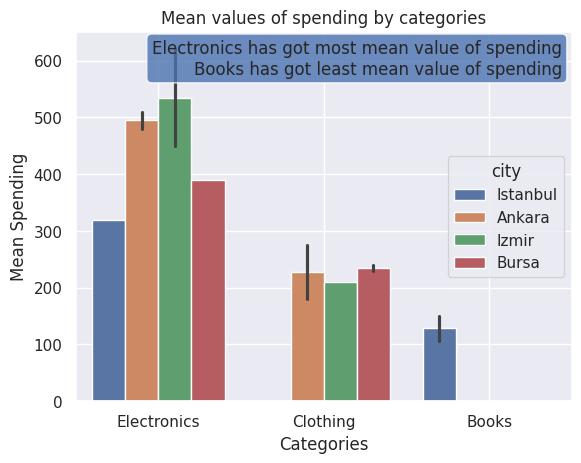
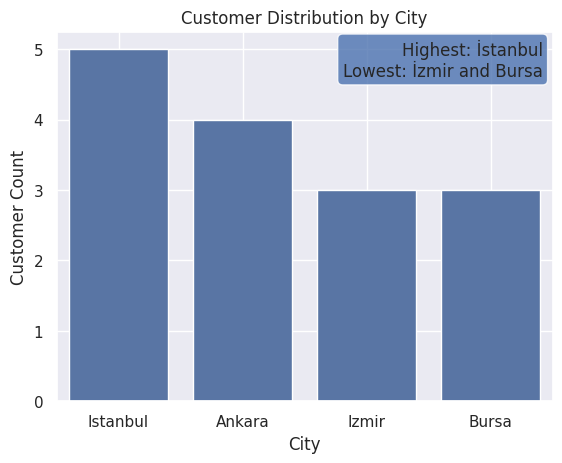
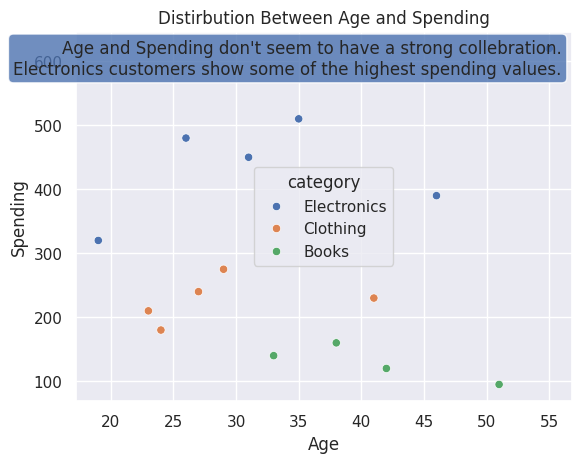
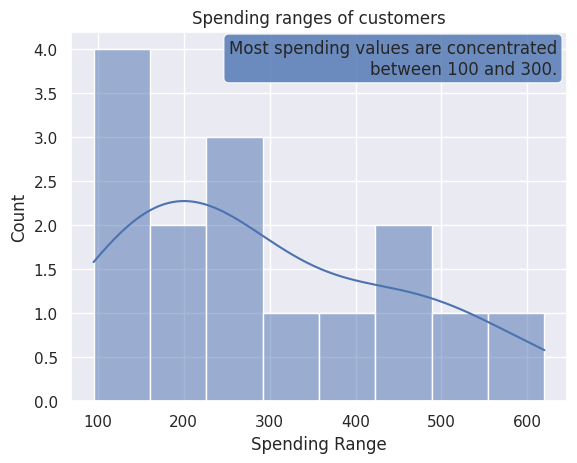
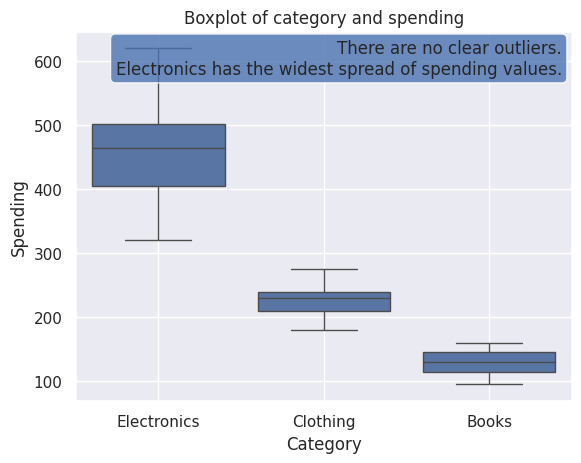
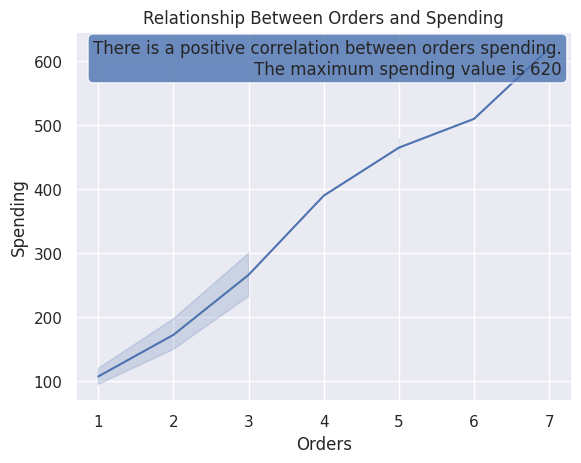
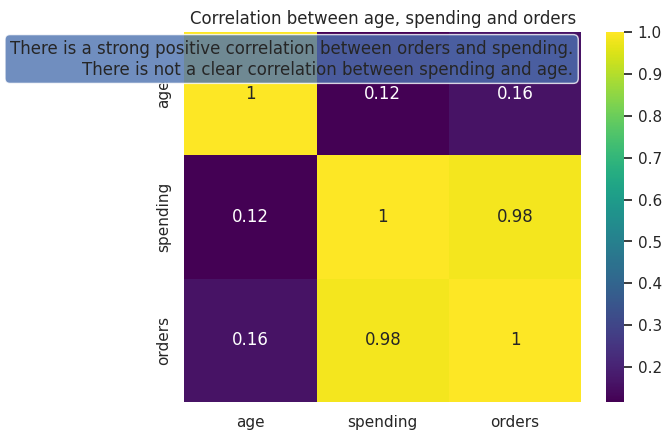
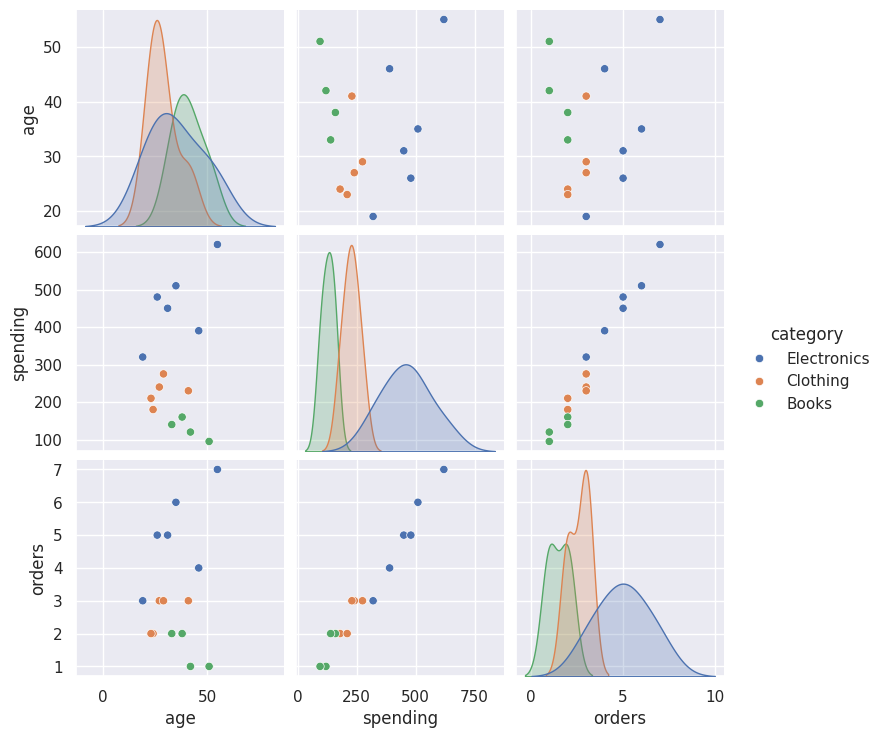

Reproduce these figures in Python, in order.
import seaborn as sns
from matplotlib import pyplot as plt
import pandas as pd

data = {
    "customer_id": range(1, 16),
    "age": [19, 24, 31, 42, 27, 35, 51, 23, 46, 38, 29, 55, 33, 41, 26],
    "city": [
        "Istanbul", "Ankara", "Izmir", "Istanbul", "Bursa",
        "Ankara", "Istanbul", "Izmir", "Bursa", "Istanbul",
        "Ankara", "Izmir", "Istanbul", "Bursa", "Ankara"
    ],
    "category": [
        "Electronics", "Clothing", "Electronics", "Books", "Clothing",
        "Electronics", "Books", "Clothing", "Electronics", "Books",
        "Clothing", "Electronics", "Books", "Clothing", "Electronics"
    ],
    "spending": [320, 180, 450, 120, 240, 510, 95, 210, 390, 160, 275, 620, 140, 230, 480],
    "orders": [3, 2, 5, 1, 3, 6, 1, 2, 4, 2, 3, 7, 2, 3, 5]
}

df = pd.DataFrame(data)


print("----------PART 1----------")

sns.set_theme()

sns.barplot(data=df, x="category", y="spending", hue="city")

plt.title("Mean values of spending by categories")
plt.xlabel("Categories")
plt.ylabel("Mean Spending")
plt.grid(True)

plt.text(
    0.98, 0.98,
    "Electronics has got most mean value of spending\n" \
    "Books has got least mean value of spending",
    transform=plt.gca().transAxes,
    ha="right",
    va="top",
    bbox=dict(boxstyle="round", alpha=0.8)
)

plt.show()


print("\n----------PART 2----------")

sns.set_theme()

sns.countplot(data=df, x="city")

plt.title("Customer Distribution by City")
plt.xlabel("City")
plt.ylabel("Customer Count")
plt.grid(True)

plt.text(
    0.98, 0.98,
    "Highest: İstanbul\n" \
    "Lowest: İzmir and Bursa",
    transform=plt.gca().transAxes,
    ha="right",
    va="top",
    bbox=dict(boxstyle="round", alpha=0.8)
)

plt.show()


print("\n----------PART 3----------")

sns.set_theme()

sns.scatterplot(data=df, x="age", y="spending", hue="category")

plt.title("Distirbution Between Age and Spending")
plt.xlabel("Age")
plt.ylabel("Spending")
plt.grid(True)

plt.text(
    0.98, 0.98,
    "Age and Spending don't seem to have a strong collebration.\n" \
    "Electronics customers show some of the highest spending values.",
    transform=plt.gca().transAxes,
    ha="right",
    va="top",
    bbox=dict(boxstyle="round", alpha=0.8)
)

plt.show()


print("\n----------PART 4----------")

sns.set_theme()

sns.histplot(data=df, x="spending", bins=8, kde=True)

plt.title("Spending ranges of customers")
plt.xlabel("Spending Range")
plt.ylabel("Count")
plt.grid(True)

plt.text(
    0.98, 0.98,
    "Most spending values are concentrated\nbetween 100 and 300.",
    transform=plt.gca().transAxes,
    ha="right",
    va="top",
    bbox=dict(boxstyle="round", alpha=0.8)
)

plt.show()


print("\n----------PART 5----------")

sns.set_theme()

sns.boxplot(data=df, x="category", y="spending")

plt.title("Boxplot of category and spending")
plt.xlabel("Category")
plt.ylabel("Spending")
plt.grid(True)

plt.text(
    0.98, 0.98,
    "There are no clear outliers.\nElectronics has the widest spread of spending values.",
    transform=plt.gca().transAxes,
    ha="right",
    va="top",
    bbox=dict(boxstyle="round", alpha=0.8)
)

plt.show()


print("\n----------PART 6----------")

sns.set_theme()

sns.lineplot(data=df, x="orders", y="spending")

plt.title("Relationship Between Orders and Spending")
plt.xlabel("Orders")
plt.ylabel("Spending")
plt.grid(True)

plt.text(
    0.98, 0.98,
    "There is a positive correlation between orders spending.\n" \
    "The maximum spending value is 620",
    transform=plt.gca().transAxes,
    ha="right",
    va="top",
    bbox=dict(boxstyle="round", alpha=0.8)
)

plt.show()


print("\n----------PART 7----------")

sns.set_theme()

correlation = df[["age", "spending", "orders"]].corr()

sns.heatmap(
    correlation,
    annot=True,
    cmap="viridis"
)

plt.title("Correlation between age, spending and orders")

plt.text(
    0.98, 0.98,
    "There is a strong positive correlation between orders and spending.\n" \
    "There is not a clear correlation between spending and age.",
    transform=plt.gca().transAxes,
    ha="right",
    va="top",
    bbox=dict(boxstyle="round", alpha=0.8)
)

plt.show()


print("\n----------PART 8----------")

sns.set_theme()

sns.pairplot(
    df[["age", "spending", "orders", "category"]],
    hue="category"
)

# plt.text(
#     0.98, 0.98,
#     "Electronics is the most ordering category.\n" \
#     "Clothing category spendings are clustered around 230",
#     transform=plt.gca().transAxes,
#     ha="right",
#     va="top",
#     bbox=dict(boxstyle="round", alpha=0.8)
# )

plt.show()
